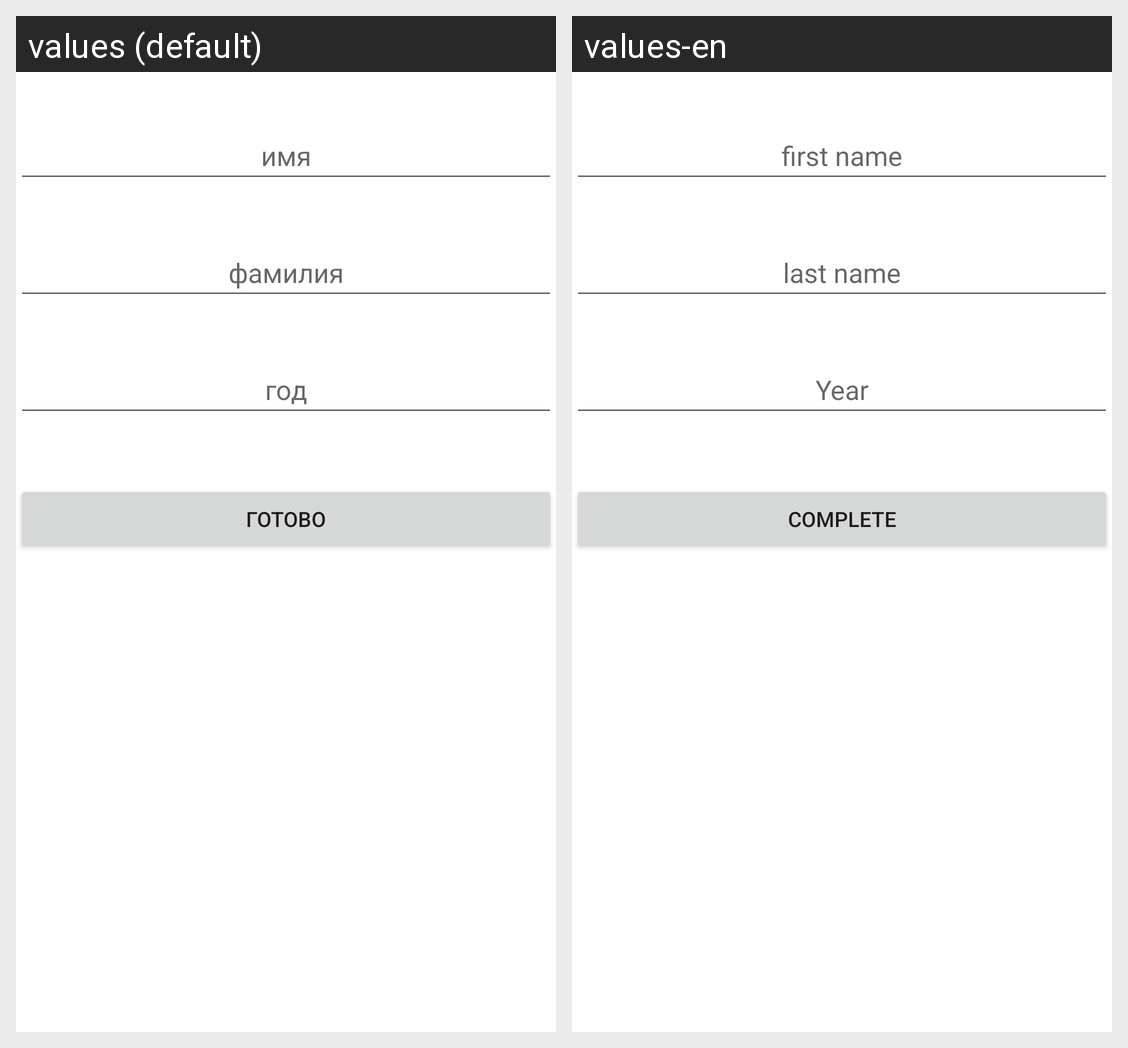

For this localized Android screen grid, give each drawn string resource with its value in every locale shown.
Android screen res/layout/activity_author_detail.xml rendered under 2 locales, left to right: values (default), values-en. Device: Nexus 5 (rendered at 1080×1920; each locale shown at half size, 540×960, under a caption strip naming it); theme Theme.Lab1.
Strings drawn on this screen, with the default value and each locale's value (text and hints the layout hard-codes, and strings that could not be matched under every locale, appear in the picture but are not listed):

first_name
  values: имя
  values-en: first name

last_name
  values: фамилия
  values-en: last name

year
  values: год
  values-en: Year

complete
  values: готово
  values-en: complete
